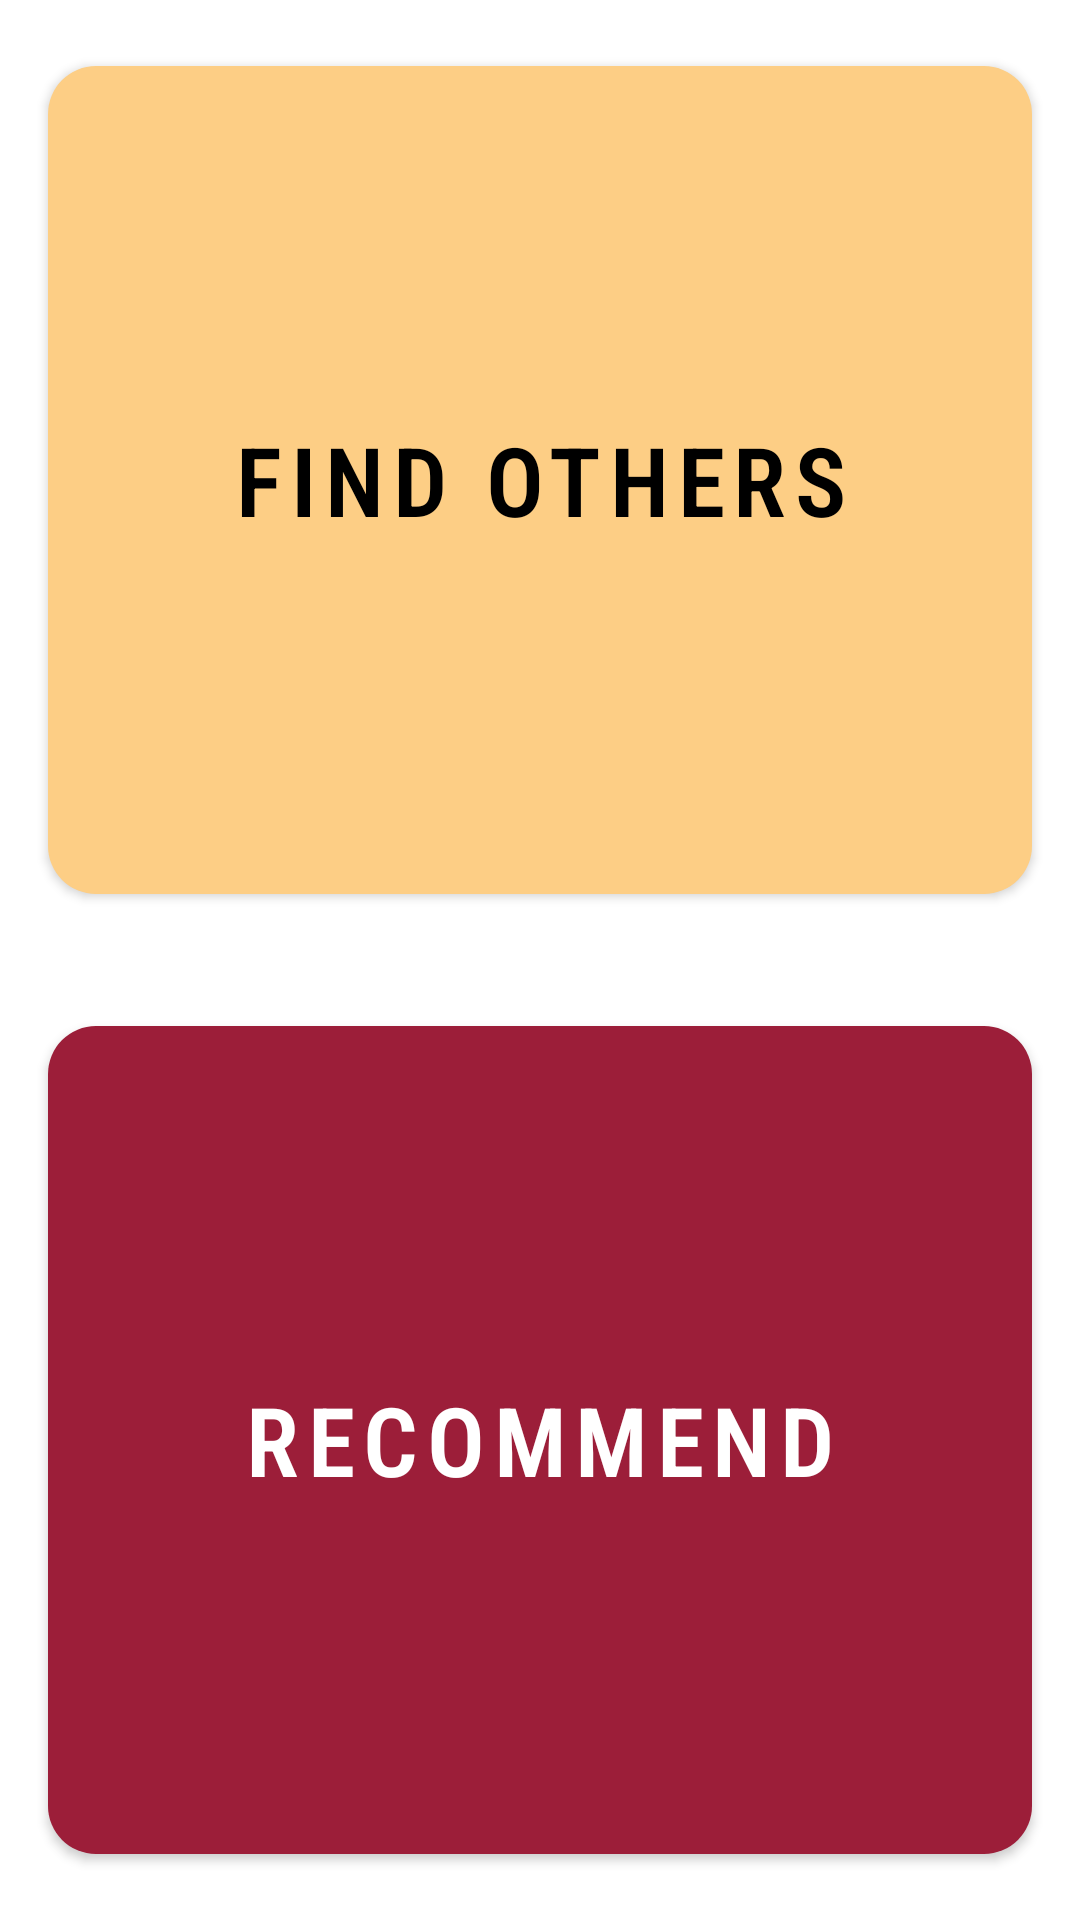

Layout XML and referenced resources for this Android screen:
<!-- AndroidManifest.xml: application theme Theme.MyApplication -->
<!-- res/layout/fragment_choose.xml -->
<?xml version="1.0" encoding="utf-8"?>
<layout xmlns:app="http://schemas.android.com/apk/res-auto">

    <LinearLayout xmlns:android="http://schemas.android.com/apk/res/android"
        android:layout_width="match_parent"
        android:layout_height="match_parent"
        android:orientation="vertical">

        <com.google.android.material.button.MaterialButton
            android:id="@+id/find"
            android:layout_margin="16dp"
            android:layout_width="match_parent"
            android:layout_height="0dp"
            android:layout_weight="1"
            app:backgroundTint="@color/orange_white"
            android:text="@string/find_others"
            android:textSize="32sp"
            android:textStyle="bold"
            android:fontFamily="sans-serif-condensed-light"
            android:textColor="@color/black"
            app:cornerRadius="16dp"
            />
        <com.google.android.material.button.MaterialButton
            android:id="@+id/recommend"
            android:layout_margin="16dp"
            android:layout_width="match_parent"
            android:layout_height="0dp"
            android:layout_weight="1"
            app:backgroundTint="@color/black_red"
            android:text="@string/recommend"
            android:textSize="32sp"
            android:textStyle="bold"
            android:fontFamily="sans-serif-condensed-light"
            app:cornerRadius="16dp"
            />

    </LinearLayout>
</layout>
<!-- resources referenced by this layout -->
<resources>
  <color name="black">#FF000000</color>
  <color name="black_red">#9C1E39</color>
  <color name="orange_white">#FDCE85</color>
  <string name="find_others">Find others</string>
  <string name="recommend">Recommend</string>
  <style name="Theme.MyApplication" parent="Theme.MaterialComponents.DayNight.NoActionBar">
          
          <item name="colorPrimary">@color/black_red</item>
          <item name="colorPrimaryVariant">@color/white</item>
          <item name="colorOnPrimary">@color/white</item>
          
          <item name="colorSecondary">@color/teal_200</item>
          <item name="colorSecondaryVariant">@color/teal_700</item>
          <item name="colorOnSecondary">@color/black</item>
          
          <item name="android:statusBarColor" tools:targetApi="l">?attr/colorPrimaryVariant</item>
          
          <item name="android:windowLightStatusBar" tools:targetApi="m">true</item>
      </style>
  <color name="white">#FFFFFFFF</color>
  <color name="teal_200">#FF03DAC5</color>
  <color name="teal_700">#FF018786</color>
</resources>
